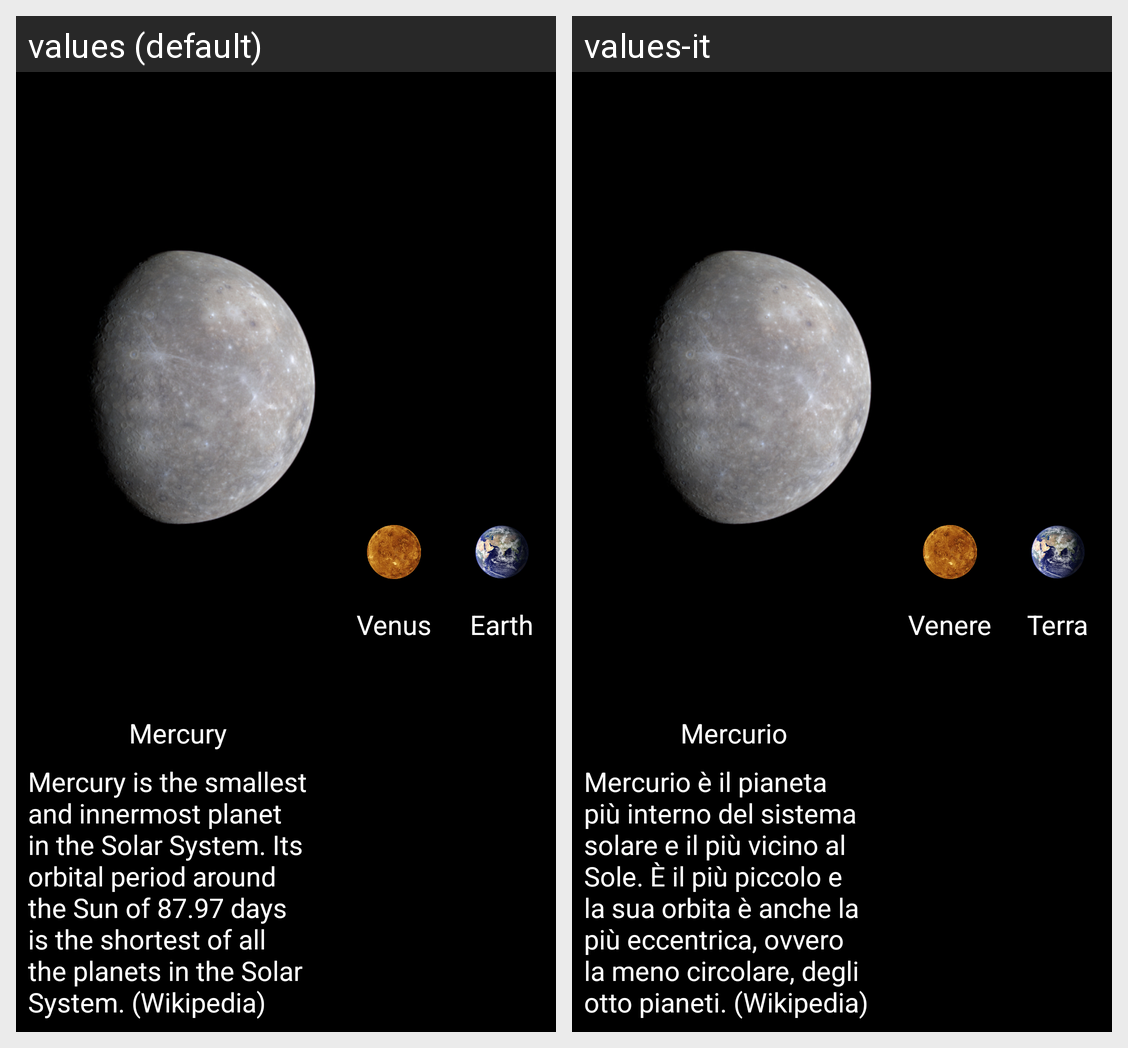

For this localized Android screen grid, give each drawn string resource with its value in every locale shown.
Android screen res/layout/activity_zoom_carousel_mercury.xml rendered under 2 locales, left to right: values (default), values-it. Device: Nexus 5 (rendered at 1080×1920; each locale shown at half size, 540×960, under a caption strip naming it); theme AppTheme.
Strings drawn on this screen, with the default value and each locale's value (text and hints the layout hard-codes, and strings that could not be matched under every locale, appear in the picture but are not listed):

planet_mercury
  values: Mercury
  values-it: Mercurio

planet_venus
  values: Venus
  values-it: Venere

planet_earth
  values: Earth
  values-it: Terra

planet_mercury_description_short
  values: Mercury is the smallest and innermost planet in the Solar System. Its orbital period around the Sun of 87.97 days is the shortest of all the planets in the Solar System. (Wikipedia)
  values-it: Mercurio è il pianeta più interno del sistema solare e il più vicino al Sole. È il più piccolo e la sua orbita è anche la più eccentrica, ovvero la meno circolare, degli otto pianeti. (Wikipedia)
